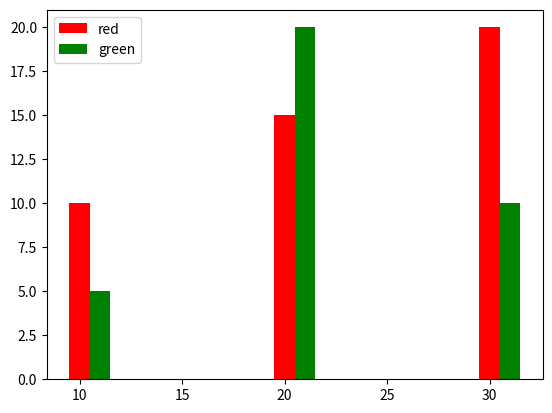

Recreate this plot in Python.
# -*- coding: utf-8 -*-
"""
Created on Fri Aug 11 15:02:57 2017

[redacted]
"""

import matplotlib.pyplot as plt

'''
plt.bar([10,12,14],[10,15,20],facecolor='green',tick_label=['one','two','three'],label='green')

plt.bar([10,12,14],[5,30,10],bottom=[10,15,20],facecolor='orange',label='orange')

plt.legend()
'''

common_width=1
plt.bar([10,20,30],[10,15,20],width=common_width,facecolor='red',label='red')
#只需要将left+width就行了
plt.bar([11,21,31],[5,20,10],width=common_width,facecolor='green',label='green')

plt.legend()


plt.show()